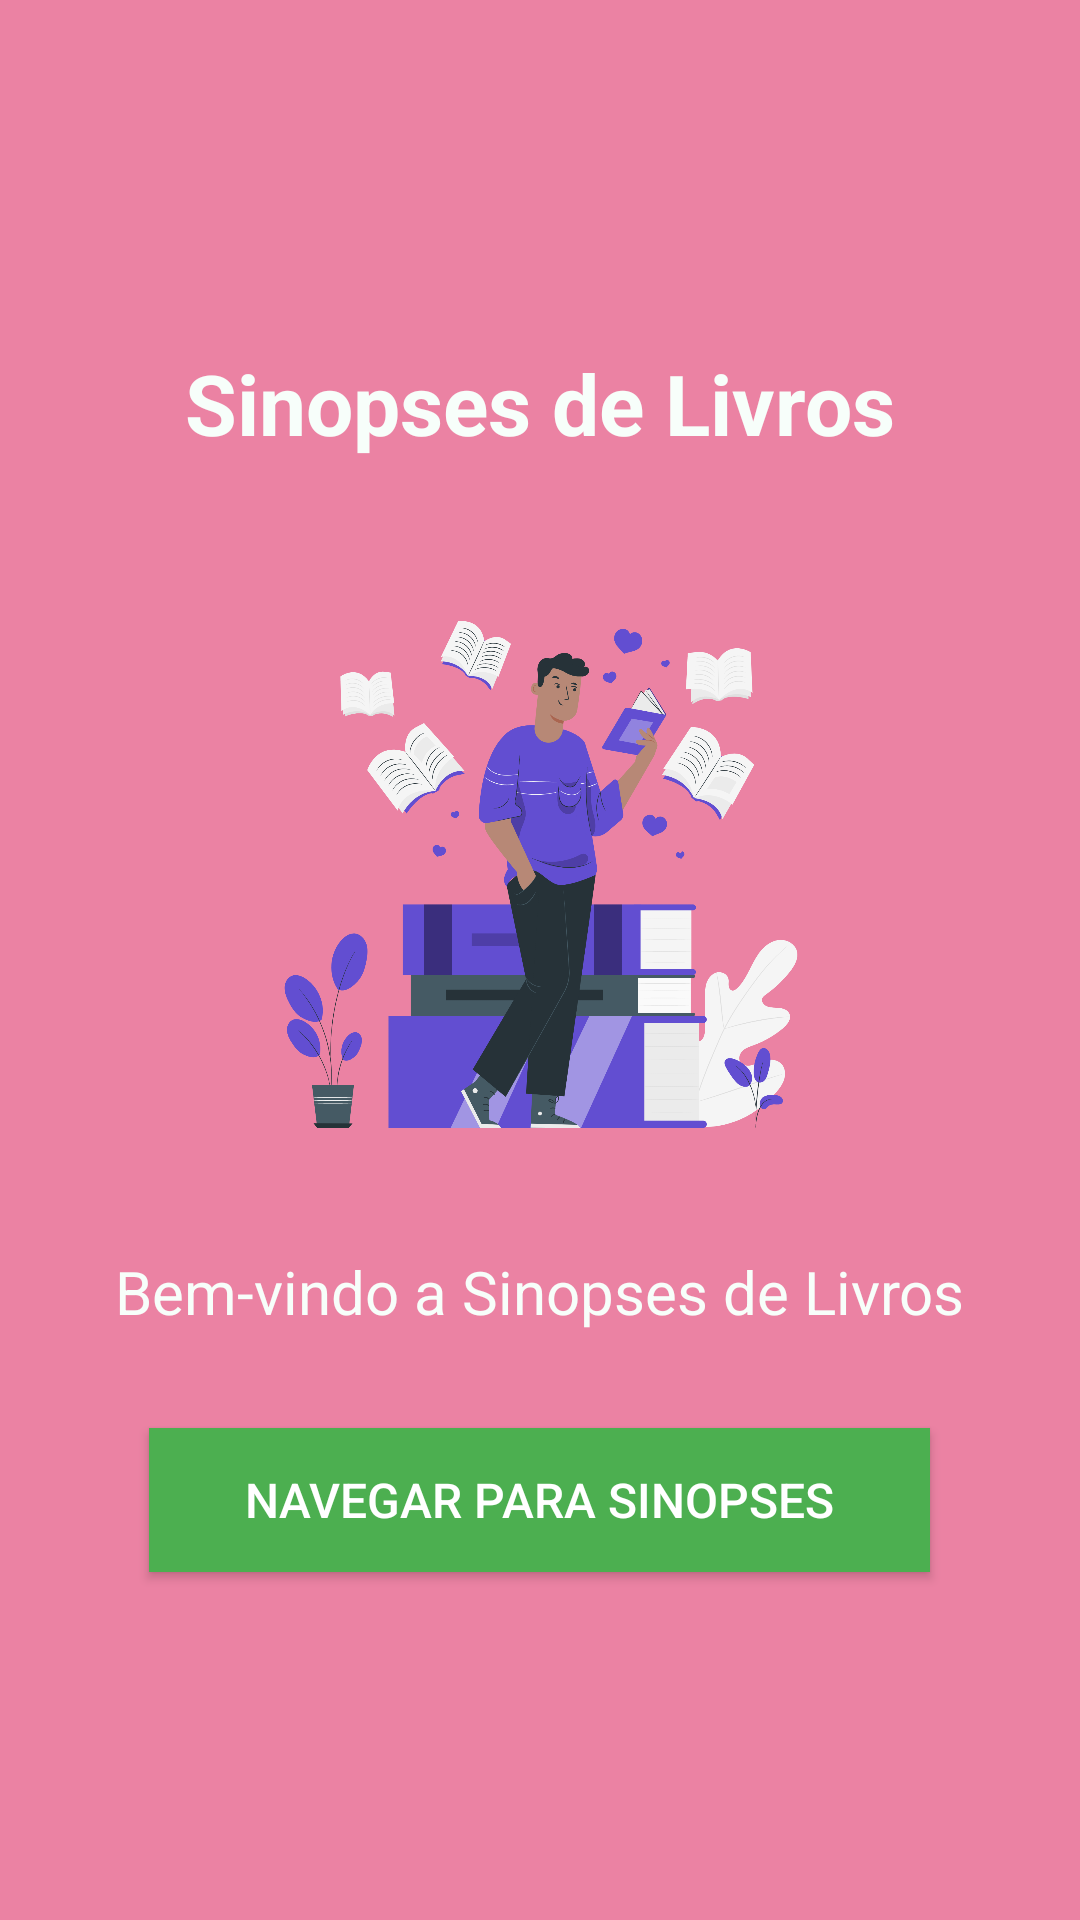

Write the Android layout XML for this screen, with the resource values it uses.
<!-- AndroidManifest.xml: application theme Theme.NavegaçaoESensorluz -->
<!-- res/layout/activity_main.xml -->
<?xml version="1.0" encoding="utf-8"?>
<RelativeLayout xmlns:android="http://schemas.android.com/apk/res/android"
    android:layout_width="match_parent"
    android:layout_height="match_parent"
    xmlns:tools="http://schemas.android.com/tools"
    android:background="#eb82a3"
    android:padding="16dp"
    android:orientation="vertical"
    tools:context=".MainActivity"
    android:gravity="center">


    <TextView
        android:id="@+id/textViewTitle"
        android:layout_width="wrap_content"
        android:layout_height="wrap_content"
        android:text="Sinopses de Livros"
        android:textSize="28sp"
        android:textColor="#f7fefa"
        android:layout_centerHorizontal="true"
        android:textStyle="bold"/>

    
    <ImageView
        android:id="@+id/imageViewBookCover"
        android:layout_width="200dp"
        android:layout_height="200dp"
        android:layout_below="@id/textViewTitle"
        android:layout_marginTop="32dp"
        android:layout_centerHorizontal="true"
        android:src="@drawable/ll"/>

    
    <TextView
        android:id="@+id/textViewWelcome"
        android:layout_width="wrap_content"
        android:layout_height="wrap_content"
        android:text="Bem-vindo a Sinopses de Livros"
        android:textSize="20sp"
        android:textColor="#f7fefa"
        android:layout_below="@id/imageViewBookCover"
        android:layout_centerHorizontal="true"
        android:layout_marginTop="32dp"/>

    <Button
        android:id="@+id/buttonNavigate"
        android:layout_width="wrap_content"
        android:layout_height="wrap_content"
        android:text="Navegar para Sinopses"
        android:layout_below="@id/textViewWelcome"
        android:layout_centerHorizontal="true"
        android:layout_marginTop="32dp"
        android:paddingStart="32dp"
        android:paddingEnd="32dp"
        android:textSize="16sp"
        android:textColor="#FFFFFF"
        android:background="#4CAF50"
        android:onClick="navigateToDestination"/>

</RelativeLayout>
<!-- resources referenced by this layout -->
<resources>
  <!-- drawable ll: png bitmap (drawable, 405598 bytes) -->
  <style name="Theme.NavegaçaoESensorluz" parent="Base.Theme.NavegaçaoESensorluz" />
  <style name="Base.Theme.NavegaçaoESensorluz" parent="Theme.Material3.DayNight.NoActionBar">
          
          
      </style>
</resources>
